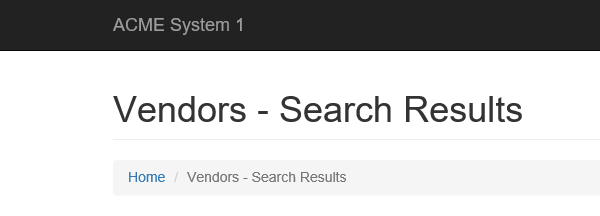
Task: Robotic Enterprise Framework
Workflow: CloseAllApplications

Step 1: Attach Browser 'iexplore.exe ACME' in window 'ACME System 1 -*'
